Photos from the image-classification dataset "processed" in the GitHub repository Agya-Aboagye-Otchere/CSCI-6379-3D-Printing-Defect-Detection-and-Correction. Its 6 classes are: bed adhesion, layer shifting, over extrusion, stringing, under extrusion, warping.

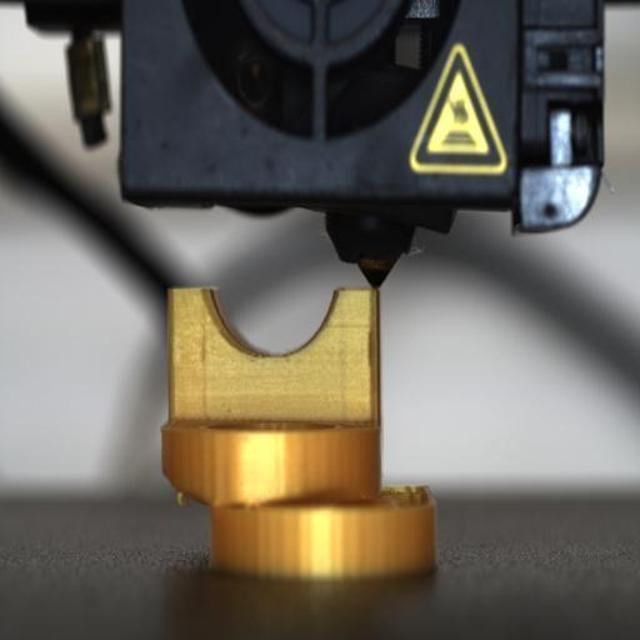
Label: layer shifting

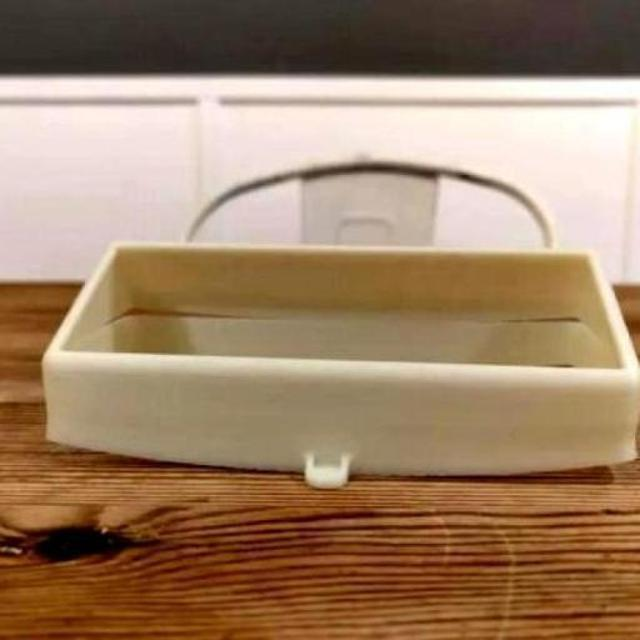
Label: warping

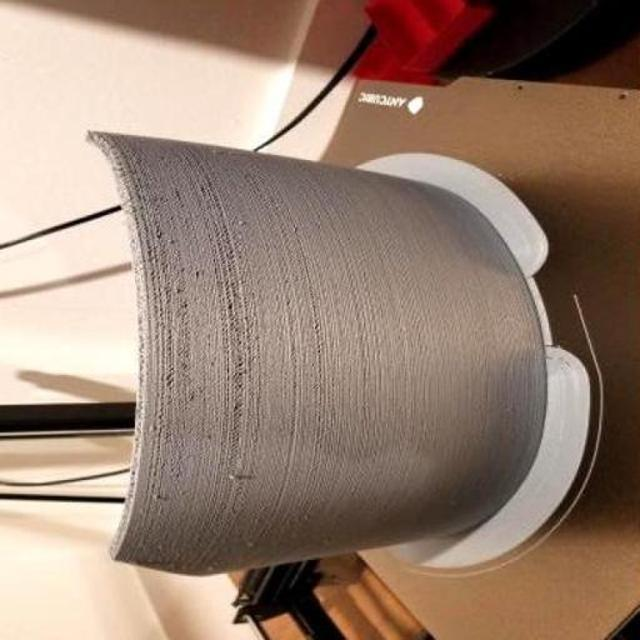
Label: under extrusion

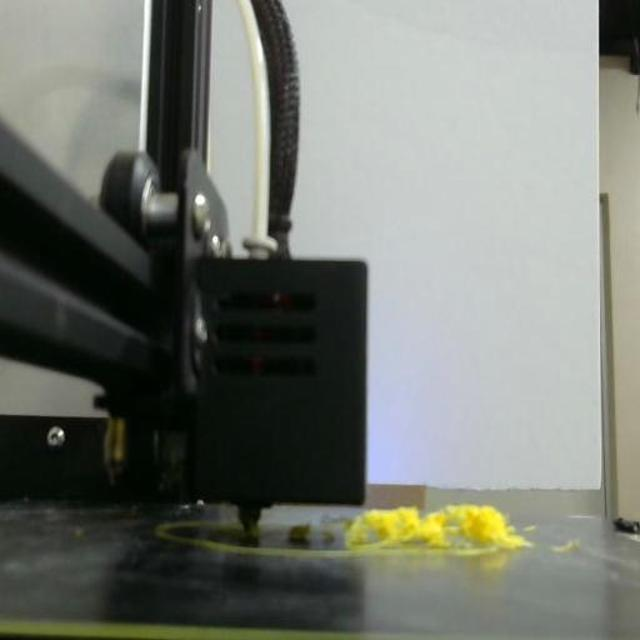
Label: bed adhesion

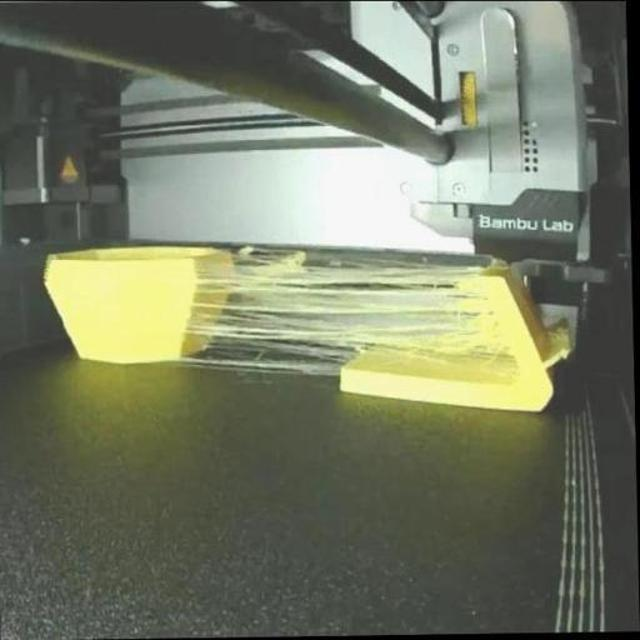
Label: stringing

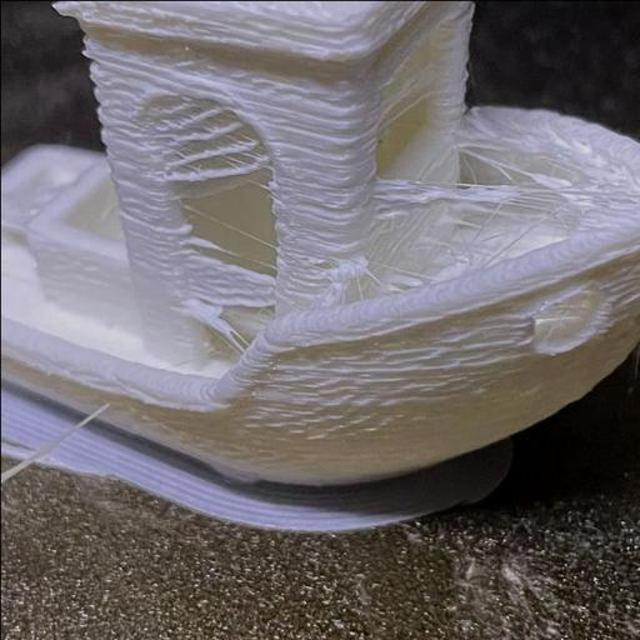
Label: over extrusion
